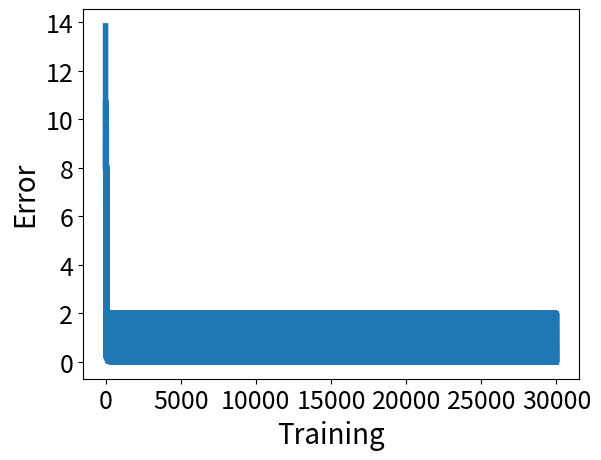

This figure's Python source:
# Multicap perceptron to compute XOR
import numpy as np
import matplotlib.pyplot as plt


# Activation function tanh
def tanh(x):
    return np.tanh(x)


# Derivative of the tanh activation function
def tanh_derivative(x):
    return 1.0 - x ** 2


# function sigmoid
def sigmoid(x):
    return 1 / (1 + np.exp(-x))


# Derivative of the sigmoid activation function
def sigmoid_derivative(x):
    return x * (1 - x)


# Input data
s = np.array([[-1, -1, -1, -1],
              [-1, -1, -1, 1],
              [-1, -1, 1, -1],
              [-1, -1, 1, 1],
              [-1, 1, -1, -1],
              [-1, 1, -1, 1],
              [-1, 1, 1, -1],
              [-1, 1, 1, 1],
              [1, -1, -1, -1],
              [1, -1, -1, 1],
              [1, -1, 1, -1],
              [1, -1, 1, 1],
              [1, 1, -1, -1],
              [1, 1, -1, 1],
              [1, 1, 1, -1],
              [1, 1, 1, 1]])

# # Output data
yd = np.array([[-1], [1], [1], [-1], [1], [-1], [-1], [1], [1], [-1], [-1], [1], [-1], [1], [1], [-1]])

# Weights initialization
w1 = np.random.rand(4, 12)
# w2 = np.random.rand(8, 4)
w2 = np.random.rand(12, 1)
# Bias initialization
b1 = np.random.rand(1, 12)
# b2 = np.random.rand(1, 4)
b2 = np.random.rand(1, 1)

# Learning rate
eta = 0.1

# Number of epochs
epochs = 15000

# Error storage
errors = []


# Training
def train(inp, w1, w2, sald, eta, b1, b2):
    # Forward propagation
    z1 = np.dot(inp, w1) + b1
    a1 = tanh(z1)
    z2 = np.dot(a1, w2) + b2
    a2 = tanh(z2)
    """z3 = np.dot(a2, w3) + b3
    a3 = tanh(z3)"""

    # Error calculation
    error = 0.5 * np.sum((sald - a2) ** 2)
    errors.append(error)

    # Backward propagation
    delta2 = (sald - a2) * tanh_derivative(a2)
    # delta2 = delta3.dot(w3.T) * tanh_derivative(a2)
    delta1 = delta2.dot(w2.T) * tanh_derivative(a1)

    # Weights update
    # w3 += a2.T.dot(delta3) * eta
    w2 += a1.T.dot(delta2) * eta
    w1 += inp.T.dot(delta1) * eta


# Training loop
for i in range(epochs):
    index = np.random.permutation(16)
    s = s[index]
    yd = yd[index]
    for pack in range(2):
        train(s[(8*pack):(8*(pack+1))], w1, w2, yd[(8*pack):(8*(pack+1))], eta, b1, b2)
        # train(s, w1, w2, yd, eta, b1, b2)

# Plotting the error
errors = np.array(errors).flatten()
plt.plot(errors, linewidth=4)
plt.xlabel('Training', fontsize=20)
plt.ylabel('Error', fontsize=20)
plt.xticks(fontsize=18)
plt.yticks(fontsize=18)
plt.show()

# Test

for i in range(len(s)):
    z1 = np.dot(s[i].reshape(1, 4), w1) + b1
    a1 = tanh(z1)
    z2 = np.dot(a1, w2) + b2
    a2 = tanh(z2)
    """z3 = np.dot(a2, w3) + b3
    a3 = tanh(z3)"""

    print('Input:', s[i], 'Output:', a2)
